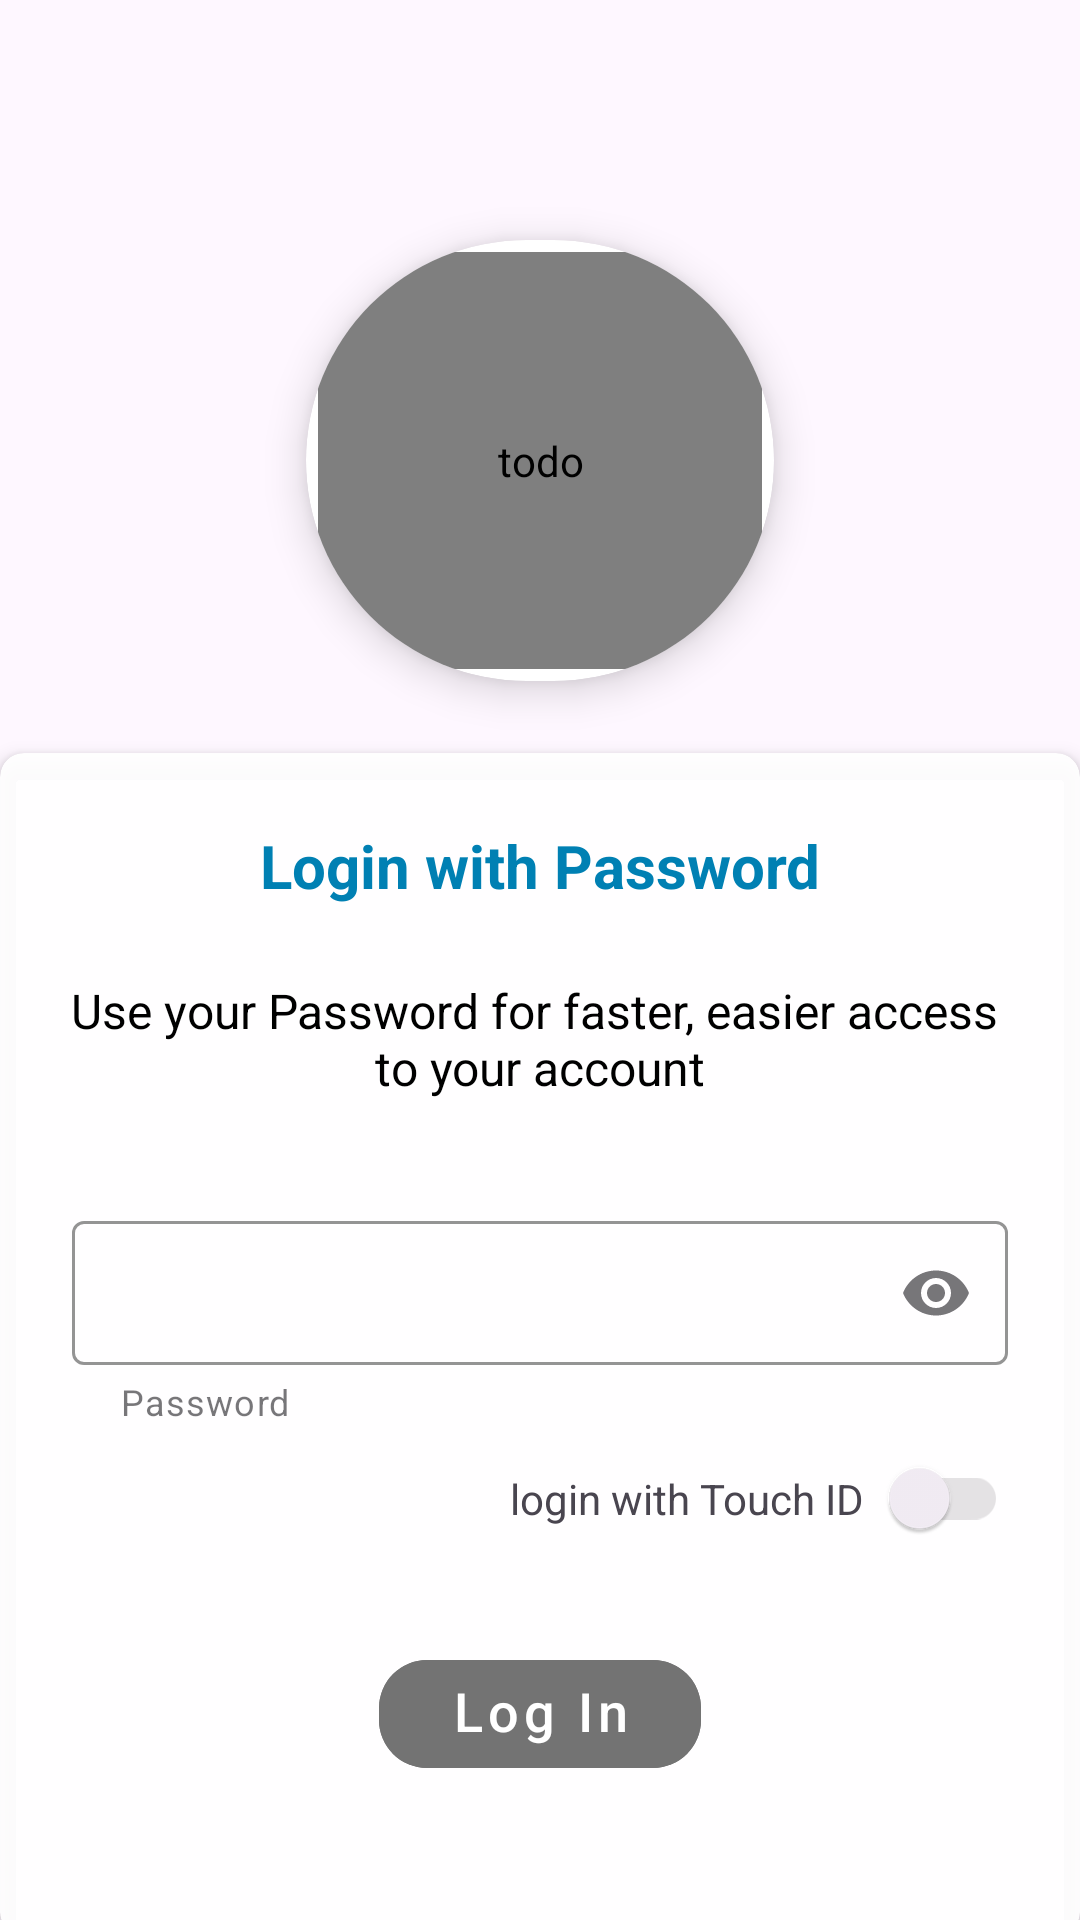

Layout XML and referenced resources for this Android screen:
<!-- AndroidManifest.xml: application theme Theme.Portfolio -->
<!-- res/layout/fragment_login_with_password.xml -->
<?xml version="1.0" encoding="utf-8"?>
<androidx.constraintlayout.widget.ConstraintLayout xmlns:android="http://schemas.android.com/apk/res/android"
    xmlns:tools="http://schemas.android.com/tools"
    android:layout_width="match_parent"
    android:layout_height="match_parent"
    xmlns:app="http://schemas.android.com/apk/res-auto"
    tools:context=".ui.login.loginWithPassword.LoginWithPasswordFragment">

    <androidx.cardview.widget.CardView
        android:id="@+id/btn_image"
        android:layout_width="156dp"
        android:layout_height="147dp"
        android:layout_marginTop="@dimen/dp80"
        android:clickable="true"
        android:focusable="true"
        android:foreground="@drawable/foreground_grey"
        app:cardCornerRadius="100dp"
        app:cardElevation="8dp"
        app:layout_constraintEnd_toEndOf="parent"
        app:layout_constraintStart_toStartOf="parent"
        app:layout_constraintTop_toTopOf="parent">

        <de.hdodenhof.circleimageview.CircleImageView
            android:id="@+id/imgPhotoProfile"
            android:layout_width="match_parent"
            android:layout_height="match_parent"
            android:layout_margin="4dp"
            android:contentDescription="@string/todo"
            android:src="@drawable/ic_add_photo"
            app:layout_constraintEnd_toEndOf="parent"
            app:layout_constraintStart_toStartOf="parent"/>

    </androidx.cardview.widget.CardView>

    <androidx.cardview.widget.CardView
        android:layout_width="match_parent"
        android:layout_height="wrap_content"
        android:layout_marginTop="@dimen/dp24"
        android:layout_marginBottom="@dimen/dp24"
        app:cardCornerRadius="@dimen/dp8"
        app:cardElevation="4dp"
        app:cardBackgroundColor="#EDFFFFFF"
        app:layout_constraintEnd_toEndOf="parent"
        app:layout_constraintStart_toStartOf="parent"
        app:layout_constraintTop_toBottomOf="@id/btn_image">

        <androidx.constraintlayout.widget.ConstraintLayout
            android:layout_width="match_parent"
            android:layout_height="match_parent">
            <TextView
                android:id="@+id/tv_login_email_password"
                android:layout_width="wrap_content"
                android:layout_height="wrap_content"
                android:text="@string/label_login_with_email_password"
                android:textSize="20sp"
                android:textColor="@color/blue"
                android:textStyle="bold"
                app:layout_constraintEnd_toEndOf="parent"
                app:layout_constraintStart_toStartOf="parent"
                app:layout_constraintTop_toTopOf="parent"
                android:layout_marginTop="@dimen/dp24"/>

            <TextView
                android:id="@+id/tv_login_touch_id_description"
                android:layout_width="wrap_content"
                android:layout_height="wrap_content"
                android:layout_marginTop="@dimen/dp24"
                android:text="@string/tv_login_touch_id_description_email"
                android:textAlignment="center"
                android:textColor="@color/black"
                android:textSize="16sp"
                app:layout_constraintEnd_toEndOf="parent"
                app:layout_constraintStart_toStartOf="parent"
                app:layout_constraintTop_toBottomOf="@+id/tv_login_email_password" />

            <com.google.android.material.textfield.TextInputLayout
                android:id="@+id/tilPass"
                style="@style/MyLayoutInputTextOutline"
                android:layout_width="@dimen/dp0"
                android:layout_height="wrap_content"
                android:layout_marginTop="@dimen/dp35"
                app:endIconMode="password_toggle"
                app:helperText="@string/pass_label"
                android:layout_marginStart="@dimen/dp24"
                android:layout_marginEnd="@dimen/dp24"
                app:layout_constraintEnd_toEndOf="parent"
                app:layout_constraintStart_toStartOf="parent"
                app:layout_constraintTop_toBottomOf="@id/tv_login_touch_id_description">

                <com.google.android.material.textfield.TextInputEditText
                    android:id="@+id/etPass"
                    android:layout_width="match_parent"
                    android:layout_height="match_parent"
                    android:gravity="center"
                    android:inputType="textPassword"
                    android:textColor="@color/colorGray1"
                    android:textSize="@dimen/sp16"
                    app:fontFamily="@font/roboto_medium"
                    tools:ignore="SpeakableTextPresentCheck" />
            </com.google.android.material.textfield.TextInputLayout>


            <androidx.appcompat.widget.SwitchCompat
                android:id="@+id/sw_fingerprint"
                android:layout_width="wrap_content"
                android:layout_height="wrap_content"
                android:enabled="false"
                app:layout_constraintEnd_toEndOf="@+id/tilPass"
                app:layout_constraintTop_toBottomOf="@+id/tilPass" />

            <TextView
                android:layout_width="wrap_content"
                android:layout_height="wrap_content"
                android:text="@string/label_fingerprint_login"
                app:layout_constraintBottom_toBottomOf="@id/sw_fingerprint"
                app:layout_constraintEnd_toStartOf="@id/sw_fingerprint"
                app:layout_constraintTop_toTopOf="@+id/sw_fingerprint" />

            <com.google.android.material.button.MaterialButton
                android:id="@+id/btnLogin"
                style="@style/Button.GradientBorderRounded"
                android:backgroundTint="@color/gray2"
                android:textColor="@color/white"
                android:layout_width="wrap_content"
                android:layout_height="wrap_content"
                android:layout_marginTop="@dimen/dp24"
                android:layout_weight="1"
                android:enabled="false"
                android:paddingHorizontal="@dimen/dp24"
                android:text="@string/log_in"
                android:layout_marginBottom="@dimen/dp50"
                app:layout_constraintBottom_toBottomOf="parent"
                app:layout_constraintEnd_toEndOf="parent"
                app:layout_constraintStart_toStartOf="parent"
                app:layout_constraintTop_toBottomOf="@+id/sw_fingerprint" />
        </androidx.constraintlayout.widget.ConstraintLayout>
    </androidx.cardview.widget.CardView>

</androidx.constraintlayout.widget.ConstraintLayout>
<!-- resources referenced by this layout -->
<resources>
  <color name="black">#FF000000</color>
  <color name="blue">#0080B3</color>
  <color name="colorGray1">#4A4A4A</color>
  <color name="gray2">#737373</color>
  <color name="white">#FFFFFFFF</color>
  <dimen name="dp0">0dp</dimen>
  <dimen name="dp24">24dp</dimen>
  <dimen name="dp35">35dp</dimen>
  <dimen name="dp50">50dp</dimen>
  <dimen name="dp8">8dp</dimen>
  <dimen name="dp80">80dp</dimen>
  <dimen name="sp16">16sp</dimen>
  <string name="label_fingerprint_login">login with Touch ID</string>
  <string name="label_login_with_email_password">Login with Password</string>
  <string name="log_in">Log In</string>
  <string name="pass_label">Password</string>
  <string name="todo">todo</string>
  <string name="tv_login_touch_id_description_email">Use your Password for faster, easier access \nto your account</string>
  <style name="Button.GradientBorderRounded" parent="Widget.MaterialComponents.Button">
          <item name="android:textSize">@dimen/size18sp</item>
          <item name="android:textAllCaps">false</item>
          <item name="android:includeFontPadding">false</item>
          <item name="cornerRadius">@dimen/dp16</item>
          <item name="backgroundTint">@null</item>
      </style>
  <style name="MyLayoutInputTextOutline" parent="Widget.MaterialComponents.TextInputLayout.OutlinedBox.Dense">
          <item name="hintTextColor">@color/blue</item>
          <item name="boxStrokeColor">@color/blue11</item>
          <item name="boxStrokeWidthFocused">@dimen/dp1</item>
          <item name="endIconMode">clear_text</item>
          <item name="errorIconDrawable">@drawable/ic_error</item>
          <item name="android:textColorHint">@color/black</item>
          <item name="android:layout_marginStart">@dimen/dp20</item>
          <item name="android:layout_marginEnd">@dimen/dp20</item>
      </style>
  <style name="Theme.Portfolio" parent="Base.Theme.Portfolio" />
  <dimen name="size18sp">18sp</dimen>
  <dimen name="dp16">16dp</dimen>
  <color name="blue11">#076AB6</color>
  <dimen name="dp1">1dp</dimen>
  <dimen name="dp20">20dp</dimen>
  <style name="Base.Theme.Portfolio" parent="Theme.Material3.DayNight.NoActionBar">
          
          
      </style>
</resources>
